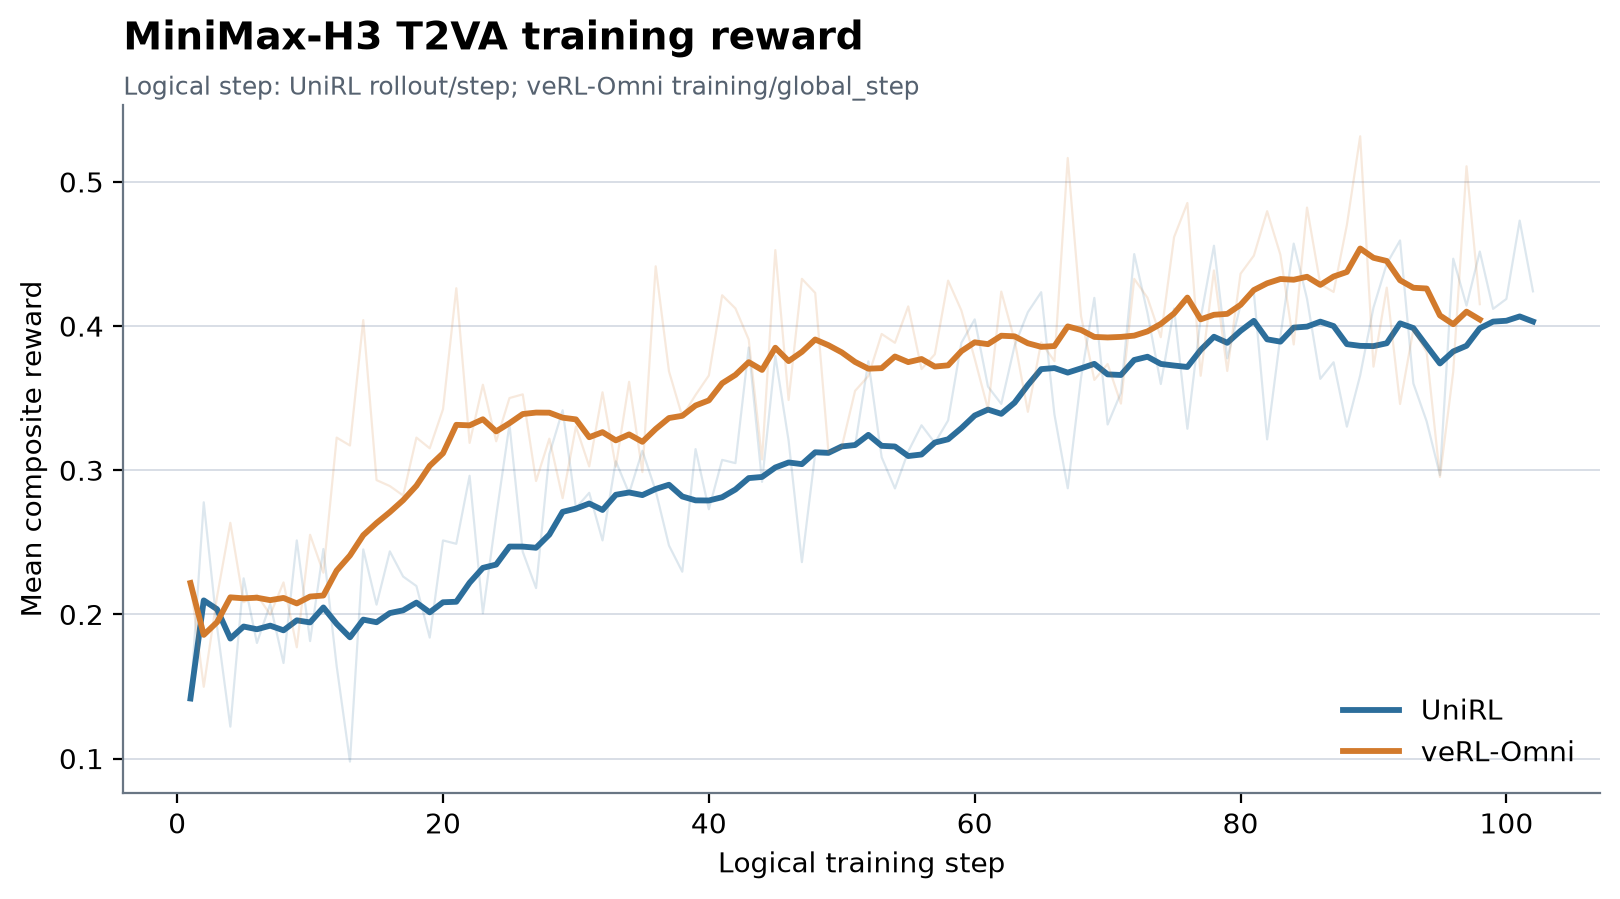

The table this chart was drawn from, first rows:
system, logical_step, reward_mean, wandb_step, timestamp
UniRL, 1, 0.1417, 1, 1790505547
UniRL, 2, 0.2778, 4, 1790507427
UniRL, 3, 0.1914, 7, 1790509157
UniRL, 4, 0.1221, 10, 1790511424
UniRL, 5, 0.225, 13, 1790513100
UniRL, 6, 0.1802, 16, 1790514923
UniRL, 7, 0.2072, 19, 1790516821
UniRL, 8, 0.1663, 22, 1790518889
UniRL, 9, 0.2513, 25, 1790520677
UniRL, 10, 0.1815, 28, 1790522384
UniRL, 11, 0.2454, 31, 1790524446
UniRL, 12, 0.1641, 34, 1790526462
UniRL, 13, 0.09788, 37, 1790528152
UniRL, 14, 0.2451, 40, 1790530246
UniRL, 15, 0.2068, 43, 1790532035
UniRL, 16, 0.2437, 46, 1790534044
UniRL, 17, 0.2263, 49, 1790535945
UniRL, 18, 0.2197, 52, 1790537824
UniRL, 19, 0.1839, 55, 1790540126
UniRL, 20, 0.2513, 58, 1790541930
UniRL, 21, 0.249, 61, 1790544151
UniRL, 22, 0.2962, 64, 1790546018
UniRL, 23, 0.2009, 67, 1790547692
UniRL, 24, 0.268, 70, 1790549687
UniRL, 25, 0.3317, 73, 1790551440
UniRL, 26, 0.2434, 76, 1790553178
UniRL, 27, 0.2183, 79, 1790555091
UniRL, 28, 0.3111, 82, 1790556926
UniRL, 29, 0.3416, 85, 1790558638
UniRL, 30, 0.2738, 88, 1790560342
UniRL, 31, 0.2844, 91, 1790562577
UniRL, 32, 0.2513, 94, 1790564316
UniRL, 33, 0.3062, 97, 1790566212
UniRL, 34, 0.284, 100, 1790568113
UniRL, 35, 0.3135, 103, 1790570195
UniRL, 36, 0.2857, 106, 1790571957
UniRL, 37, 0.2478, 109, 1790574069
UniRL, 38, 0.2296, 112, 1790575908
UniRL, 39, 0.3147, 115, 1790578075
UniRL, 40, 0.2729, 118, 1790580060
UniRL, 41, 0.3072, 121, 1790582000
UniRL, 42, 0.3049, 124, 1790583901
UniRL, 43, 0.3852, 127, 1790585941
UniRL, 44, 0.2919, 130, 1790587878
UniRL, 45, 0.3792, 133, 1790589699
UniRL, 46, 0.3205, 136, 1790591608
UniRL, 47, 0.2363, 139, 1790593365
UniRL, 48, 0.3118, 142, 1790595445
UniRL, 49, 0.3108, 145, 1790597300
UniRL, 50, 0.3174, 148, 1790599012
UniRL, 51, 0.3169, 151, 1790601072
UniRL, 52, 0.3755, 154, 1790602886
UniRL, 53, 0.309, 157, 1790604814
UniRL, 54, 0.2874, 160, 1790606789
UniRL, 55, 0.313, 163, 1790608714
UniRL, 56, 0.3312, 166, 1790610510
UniRL, 57, 0.319, 169, 1790612371
UniRL, 58, 0.3346, 172, 1790614158
UniRL, 59, 0.3885, 175, 1790615923
UniRL, 60, 0.4046, 178, 1790617938
... 140 more rows
